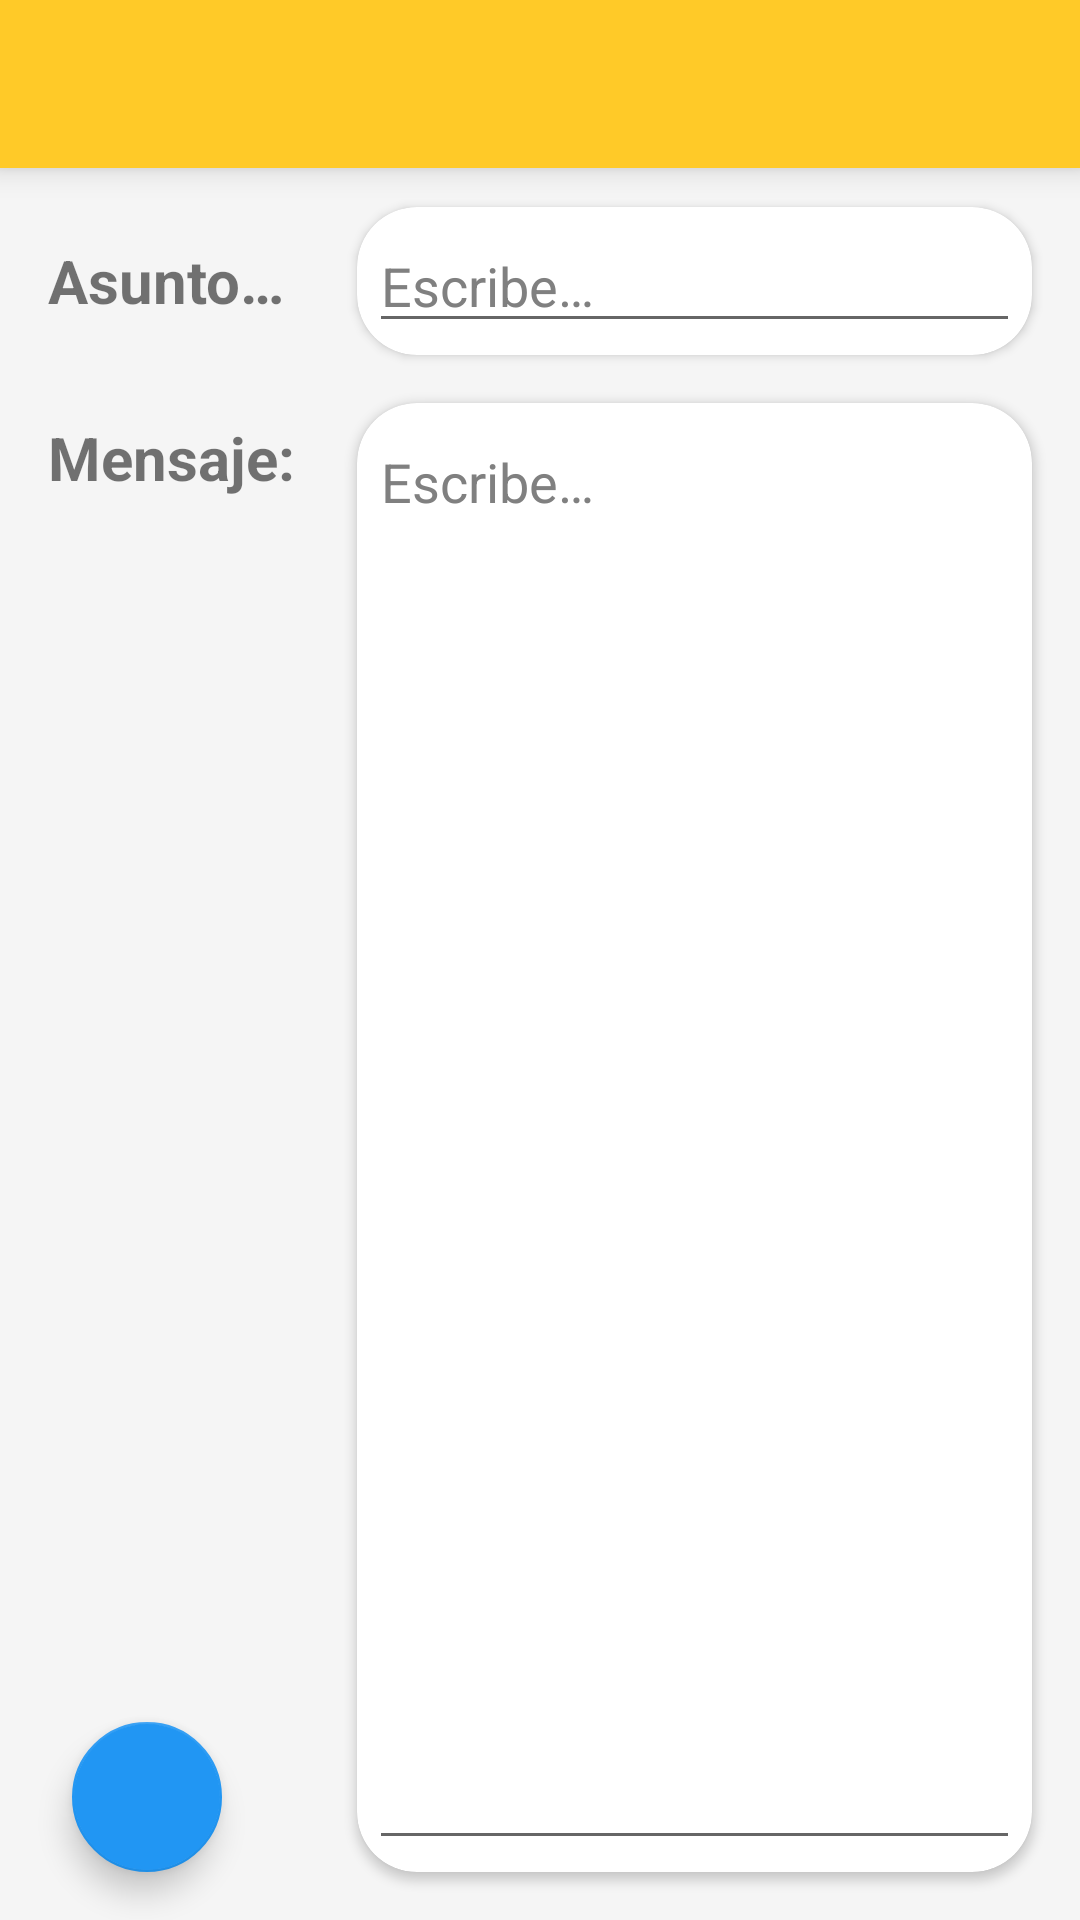

Reconstruct the res/layout file that produces this screen, plus the resources it refers to.
<!-- AndroidManifest.xml: application theme AppTheme -->
<!-- res/layout/activity_nuevo_post.xml -->
<?xml version="1.0" encoding="utf-8"?>
<android.support.constraint.ConstraintLayout xmlns:android="http://schemas.android.com/apk/res/android"
    xmlns:app="http://schemas.android.com/apk/res-auto"
    xmlns:tools="http://schemas.android.com/tools"
    android:layout_width="match_parent"
    android:layout_height="match_parent"
    android:transitionName="@string/new_post_transition"
    tools:context="com.app.jose_youssef.cliente_proyecto.control.foro.NuevoPostActivity">

    <include android:id="@+id/appbar"
        layout="@layout/toolbar" />

    <TextView
        android:id="@+id/textView"
        android:layout_width="wrap_content"
        android:layout_height="wrap_content"
        android:layout_marginLeft="16dp"
        android:text="@string/about"
        android:textSize="@dimen/subtitle_size"
        android:textStyle="bold"
        app:layout_constraintLeft_toLeftOf="parent"
        android:layout_marginTop="24dp"
        app:layout_constraintTop_toBottomOf="@+id/appbar" />

    <android.support.v7.widget.CardView
        android:id="@+id/cv1"
        android:layout_width="0dp"
        android:layout_height="wrap_content"
        android:layout_marginRight="16dp"
        app:layout_constraintRight_toRightOf="parent"
        app:layout_constraintLeft_toRightOf="@+id/textView"
        android:layout_marginLeft="24dp"
        app:layout_constraintHorizontal_bias="0.0"
        app:layout_constraintTop_toTopOf="@+id/textView"
        android:layout_marginTop="8dp"
        app:layout_constraintBottom_toBottomOf="@+id/textView"
        android:layout_marginBottom="8dp"
        app:layout_constraintVertical_bias="0.5"
        app:cardCornerRadius="@dimen/corner_radius_too_big"
        app:contentPadding="@dimen/margin_too_tiny"
        android:elevation="0dp">

        <EditText
            android:id="@+id/etAsunto"
            android:layout_width="match_parent"
            android:layout_height="wrap_content"
            android:ems="10"
            android:hint="@string/write"
            android:textColorHint="#808080"
            android:inputType="textPersonName"/>

    </android.support.v7.widget.CardView>

    <TextView
        android:id="@+id/textView2"
        android:layout_width="0dp"
        android:layout_height="wrap_content"
        android:layout_marginLeft="16dp"
        android:layout_marginTop="32dp"
        android:text="@string/message"
        android:textSize="@dimen/subtitle_size"
        android:textStyle="bold"
        app:layout_constraintLeft_toLeftOf="parent"
        app:layout_constraintTop_toBottomOf="@+id/textView" />

    <android.support.v7.widget.CardView
        android:id="@+id/cv2"
        android:layout_width="0dp"
        android:layout_height="0dp"
        android:layout_marginBottom="16dp"
        android:layout_marginRight="16dp"
        android:layout_marginTop="16dp"
        app:layout_constraintBottom_toBottomOf="parent"
        app:layout_constraintRight_toRightOf="parent"
        app:layout_constraintTop_toBottomOf="@+id/cv1"
        app:layout_constraintVertical_bias="0.0"
        app:cardCornerRadius="@dimen/corner_radius_too_big"
        app:contentPadding="@dimen/margin_too_tiny"
        android:elevation="0dp"
        android:layout_marginLeft="0dp"
        app:layout_constraintLeft_toLeftOf="@+id/cv1">

        <EditText
            android:id="@+id/etMensaje"
            android:layout_width="match_parent"
            android:layout_height="match_parent"
            android:ems="10"
            android:gravity="clip_vertical"
            android:hint="@string/write"
            android:inputType="textMultiLine"
            android:textColorHint="#808080"
            android:textIsSelectable="true"/>

    </android.support.v7.widget.CardView>

    <android.support.design.widget.FloatingActionButton
        android:id="@+id/btNuevoPost"
        android:layout_width="@dimen/fb_medium_size"
        android:layout_height="@dimen/fb_medium_size"
        android:layout_marginBottom="16dp"
        android:layout_marginLeft="24dp"
        android:layout_marginRight="16dp"
        android:layout_marginTop="0dp"
        android:background="@color/colorAccent"
        android:onClick="onClickGuardaPost"
        android:elevation="0dp"
        app:layout_constraintBottom_toBottomOf="parent"
        app:layout_constraintHorizontal_bias="0.0"
        app:layout_constraintLeft_toLeftOf="parent"
        app:layout_constraintRight_toLeftOf="@+id/cv2"
        app:layout_constraintTop_toBottomOf="@+id/textView2"
        app:layout_constraintVertical_bias="1.0"
        app:srcCompat="@drawable/ic_send" />

</android.support.constraint.ConstraintLayout>
<!-- res/layout/toolbar.xml (included above) -->
<?xml version="1.0" encoding="utf-8"?>
<android.support.v7.widget.Toolbar xmlns:android="http://schemas.android.com/apk/res/android"
    xmlns:app="http://schemas.android.com/apk/res-auto"
    android:layout_width="match_parent"
    android:layout_height="wrap_content"
    android:background="?attr/colorPrimary"
    android:elevation="@dimen/elevation_medium"
    android:minHeight="?attr/actionBarSize"
    app:popupTheme="@style/ThemeOverlay.AppCompat.Light">

</android.support.v7.widget.Toolbar>
<!-- resources referenced by this layout -->
<resources>
  <color name="colorAccent">#2196f3</color>
  <dimen name="corner_radius_too_big">20dp</dimen>
  <dimen name="elevation_medium">6dp</dimen>
  <dimen name="fb_medium_size">50dp</dimen>
  <dimen name="margin_too_tiny">4dp</dimen>
  <dimen name="subtitle_size">20dp</dimen>
  <string name="about">Asunto…</string>
  <string name="message">Mensaje:</string>
  <string name="new_post_transition">transicion nuevo post</string>
  <string name="write">Escribe…</string>
  <style name="AppTheme" parent="Theme.AppCompat.Light.NoActionBar">
          
          <item name="colorPrimary">@color/colorPrimary</item>
          <item name="colorPrimaryDark">@color/colorPrimaryDark</item>
          <item name="colorAccent">@color/colorAccent</item>
          <item name="android:colorBackground">@color/grey_background</item>
      </style>
  <color name="colorPrimary">#ffca28</color>
  <color name="colorPrimaryDark">#ffca28</color>
  <color name="grey_background">#f5f5f5</color>
</resources>
